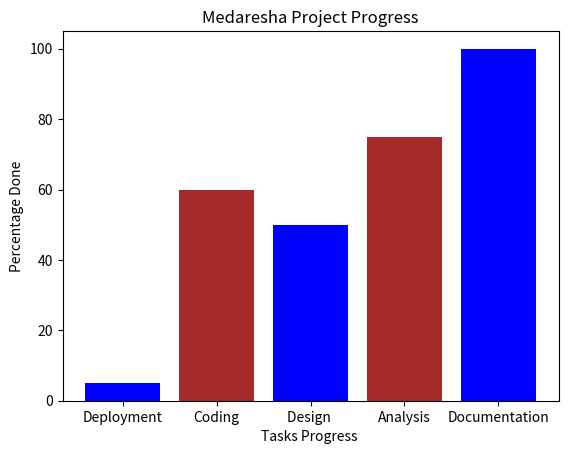

Reproduce this figure in Python.
#showing progress through bar chart
import matplotlib.pyplot as plt

left_coordinates=[1,2,3,4,5]
heights=[5,60,50,75,100]
bar_labels=['Deployment','Coding','Design ','Analysis','Documentation']
plt.bar(left_coordinates,heights,tick_label=bar_labels,width=0.8,color=['blue','Brown'])
plt.xlabel('Tasks Progress ')
plt.ylabel('Percentage Done')
plt.title("Medaresha Project Progress")
plt.show()
